Run: headless pygame with SDL's dummy video driver; simulated clock (each Clock.tick advances the game by its frame time, no real sleeping); random seed 0; keys injected as events and as key.get_pressed() state; no mouse input.
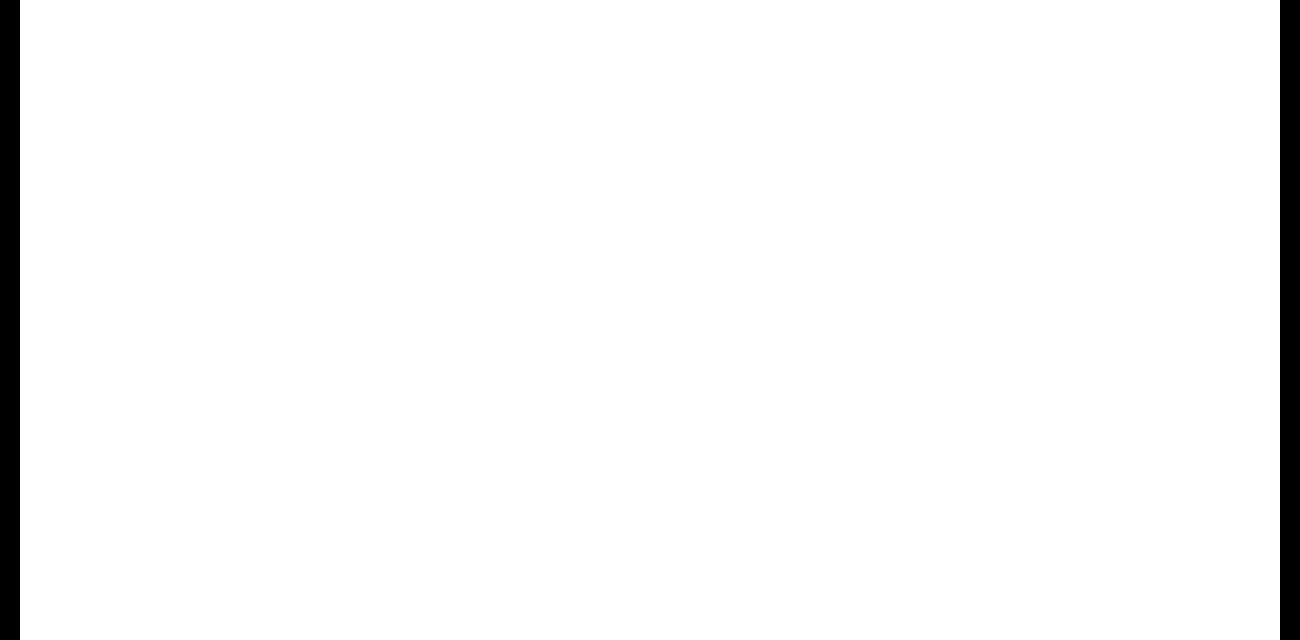
Frame 1 of 4 · flips 1–60 · no input
Frame 2 of 4 · flips 61–180 · tapped SPACE, RETURN · held RIGHT (→), D · screen unchanged from frame 1, image omitted
Frame 3 of 4 · flips 181–300 · held DOWN (↓), S · screen unchanged from frame 2, image omitted
Frame 4 of 4 · flips 301–420 · held LEFT (←), A, UP (↑), W · screen unchanged from frame 3, image omitted

The pygame program that drew these frames:

import pygame
from pygame.locals import *

#generate number of cells in next generation 2i+1
GENERATIONCOUNT = 32
GENERATIONWIDTH = (2*GENERATIONCOUNT) + 1


#Definition of constants
#Display values and scaling
RESOLUTIONSCALE = 10
SQUAREDIMENSIONS = 2*RESOLUTIONSCALE
WINDOWWIDTH = GENERATIONWIDTH*SQUAREDIMENSIONS
WINDOWHEIGHT = GENERATIONCOUNT*SQUAREDIMENSIONS
SCREENCENTRE = WINDOWWIDTH/2 - SQUAREDIMENSIONS
#RGB values
TEXTCOLOR = (255, 255, 255)
BACKGROUNDCOLOUR = (0, 0, 0)




#Exits pygame
def end():
    pygame.quit()

#Checks are any of the exit conditions satisified
#Returns a boolean value
def checkExitConditions():
    #Pressing escape quits
    for event in pygame.event.get():
            if event.type == KEYDOWN:
                if event.key == K_ESCAPE: 
                    return True
    return False

def applyRule(left, middle, right):
    return 1

def createNewGeneration():
    for x in range(1, (GENERATIONWIDTH-1)):
        currentGeneration[x] = applyRule(lastGeneration[x-1],lastGeneration[x],lastGeneration[x+1])
    return True

def displayNewGeneration():
    rowNumber = currentGenerationCount
    columnNumber = 0
    for x in currentGeneration:
        if x == 1:
            pygame.draw.rect(window,TEXTCOLOR,(columnNumber*SQUAREDIMENSIONS,rowNumber*SQUAREDIMENSIONS,SQUAREDIMENSIONS,SQUAREDIMENSIONS))
        columnNumber = columnNumber+1
        
#Initialisation of the visualisation window
pygame.init();
window = pygame.display.set_mode((WINDOWWIDTH, WINDOWHEIGHT))
window.fill(BACKGROUNDCOLOUR)
pygame.display.set_caption("1D Cellular Automata Simulation")

currentGenerationCount = 0

#Setup the list containing the first generation
firstGeneration = []
for x in range(GENERATIONWIDTH):
    if(x == GENERATIONCOUNT):
        firstGeneration.append(1)
    else:  
        firstGeneration.append(0)
currentGeneration = firstGeneration

finishedSimulation = False

#Main display loop
while finishedSimulation == False:

    #Allows the user to exit before the simulation is finished
    if checkExitConditions():
        end()
        break
    lastGeneration = currentGeneration
    createNewGeneration()
    displayNewGeneration()
    currentGenerationCount = currentGenerationCount + 1
    pygame.display.update()

#Displays the end result until the user exits by pressing escape
if finishedSimulation == True:
    while True:
        if checkExitConditions():
            end()
        
    
